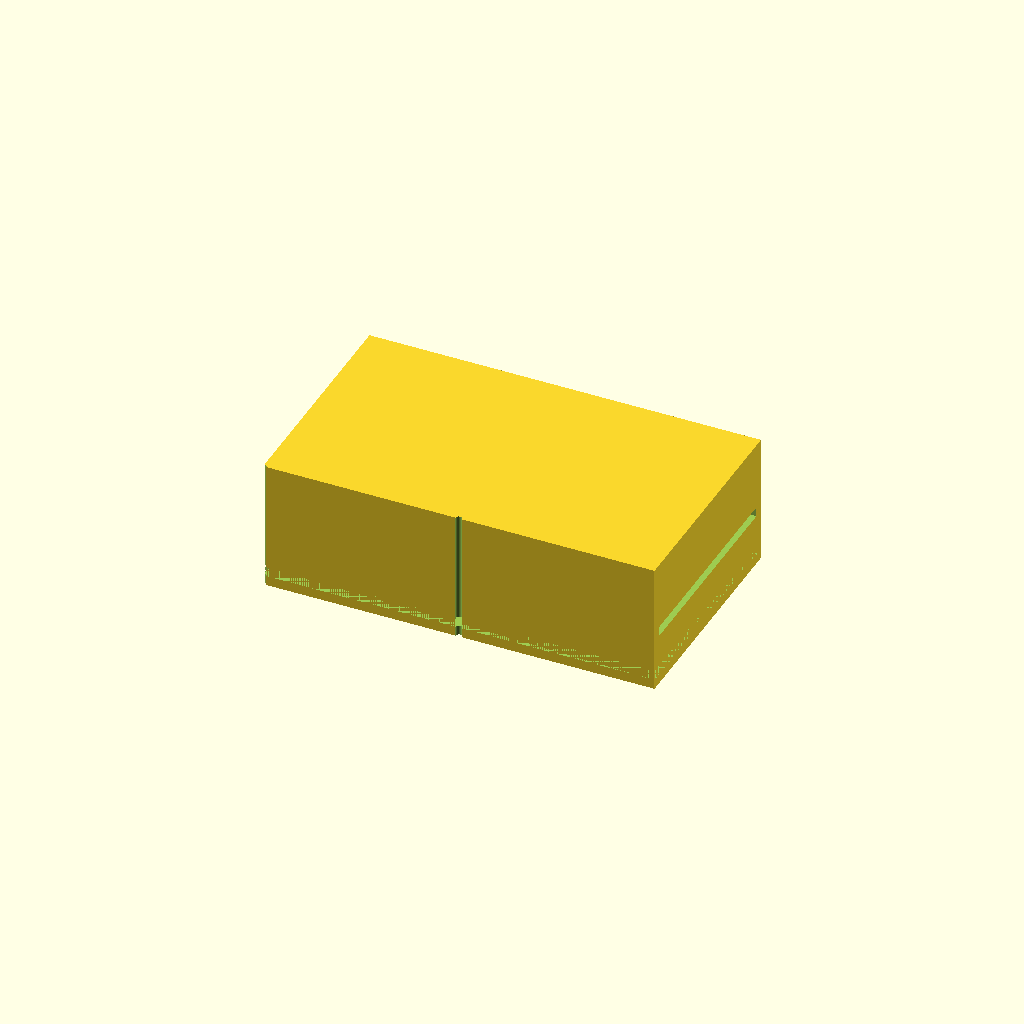
Cell 1 — every parameter at its default value.
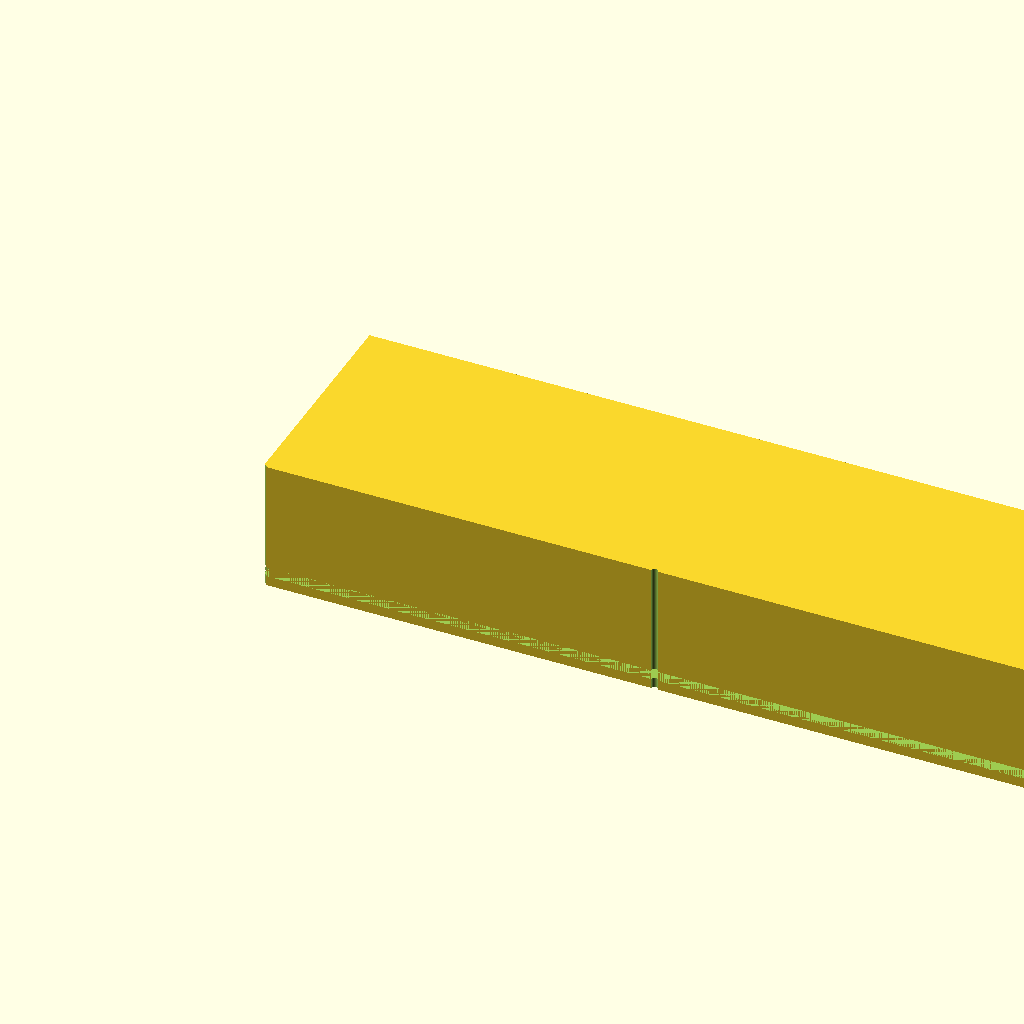
Cell 2: the same model with L = 240.
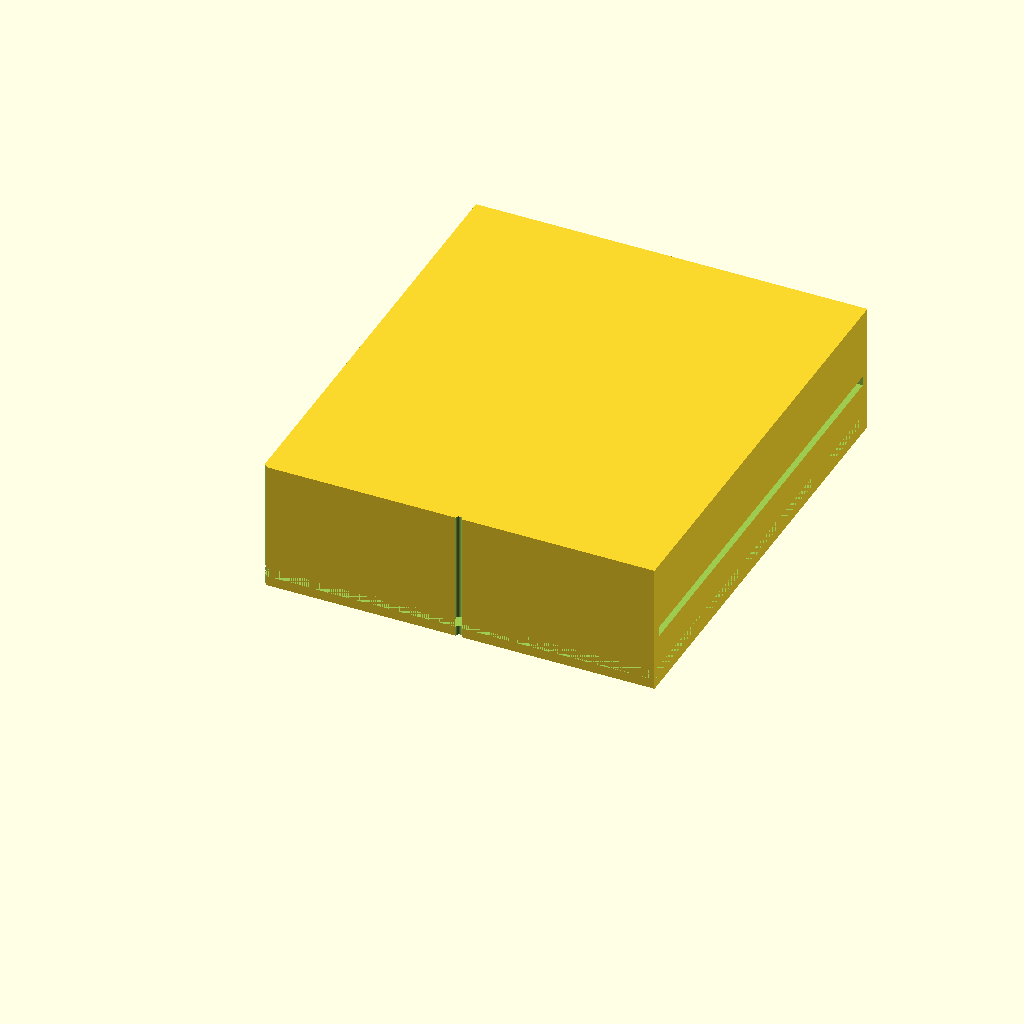
Cell 3: the same model with W = 140.
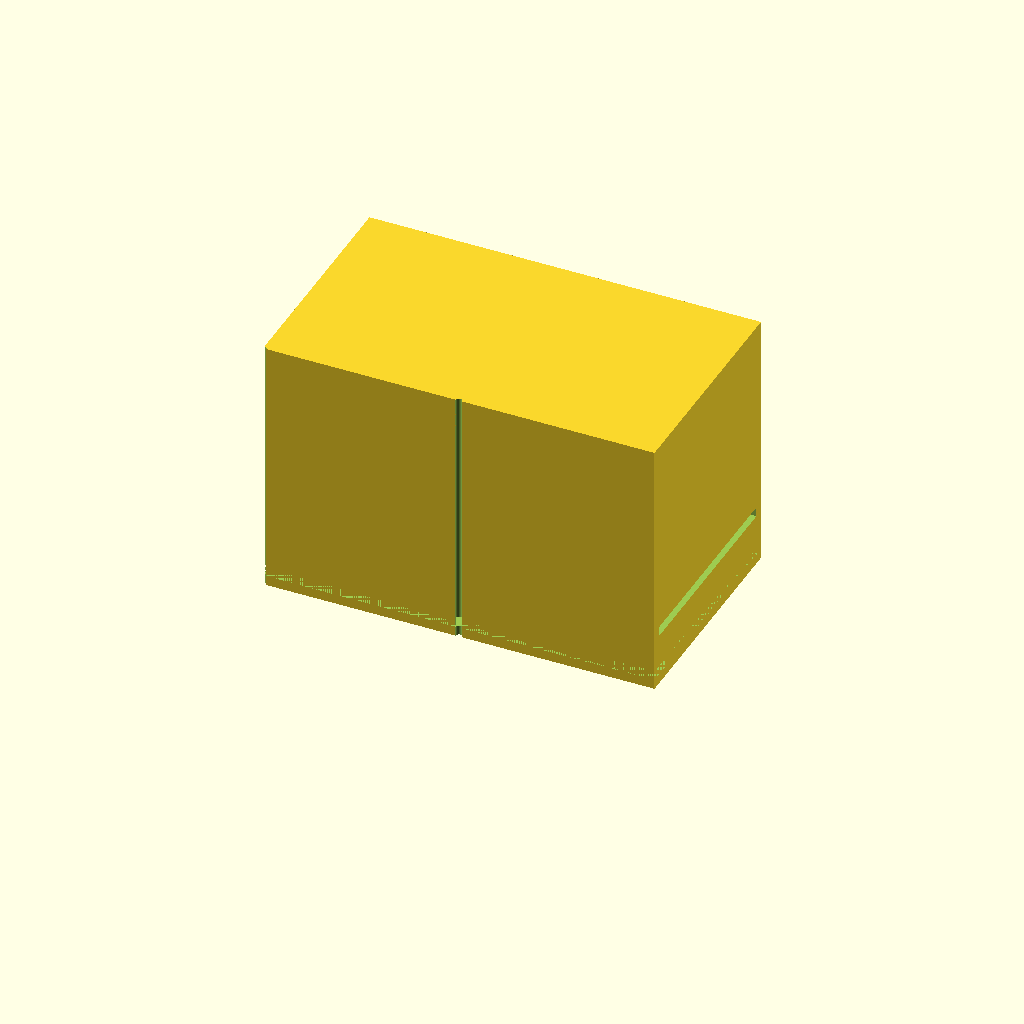
Cell 4 — H set to 80, the other parameters unchanged.
All cells are drawn from one camera (rotation 55°, 0°, 25°, orthographic, colour scheme Cornfield), so only the parameter changes between them.
OpenSCAD source file bench/results/scadcoder-3ep-nearmiss/code/tiiny_ATinyGreenCell_scadcoder-qwen3.5-9b-3ep/mini_gel_tank_s7_a0.scad:
// Reservoir - a buffer tank for a mini horizontal gel electrophoresis box, with a raised gel
// tray platform and horizontal electrode holes. NOVEL general part.
//

L   = 120;
W   = 70;
H   = 40;
wall = 3;
floor = 3;
platform_L = 60;
platform_z = 13;

$fn = 64;

inner_W = W - 2 * wall;
inner_H = H - floor;

difference() {
    cube([L, W, H]);
    translate([0, 0, floor]) cube([L, W, H - inner_H]);     // remove everything above the floor
    translate([wall, wall, floor]) cube([L - 2 * wall, W - 2 * wall, floor]);  // re-add the floor

    platform_z0 = floor + platform_z;
    translate([wall, wall, platform_z0])
        cube([platform_L, W - 2 * wall, wall]);              // left chamber floor under the platform
    translate([L - platform_L + wall, wall, platform_z0])
        cube([platform_L, W - 2 * wall, wall]);              // right chamber floor under the platform

    for (x = [L / 2, L])
        translate([x - L / 2, 0, -1])
            cylinder(h = H + 2, d = 2);                     // horizontal electrode holes
}
Customizer parameters (derived from the source; name, type, default, range or options):
L: number, default 120
W: number, default 70
H: number, default 40
wall: number, default 3
floor: number, default 3
platform_L: number, default 60
platform_z: number, default 13
